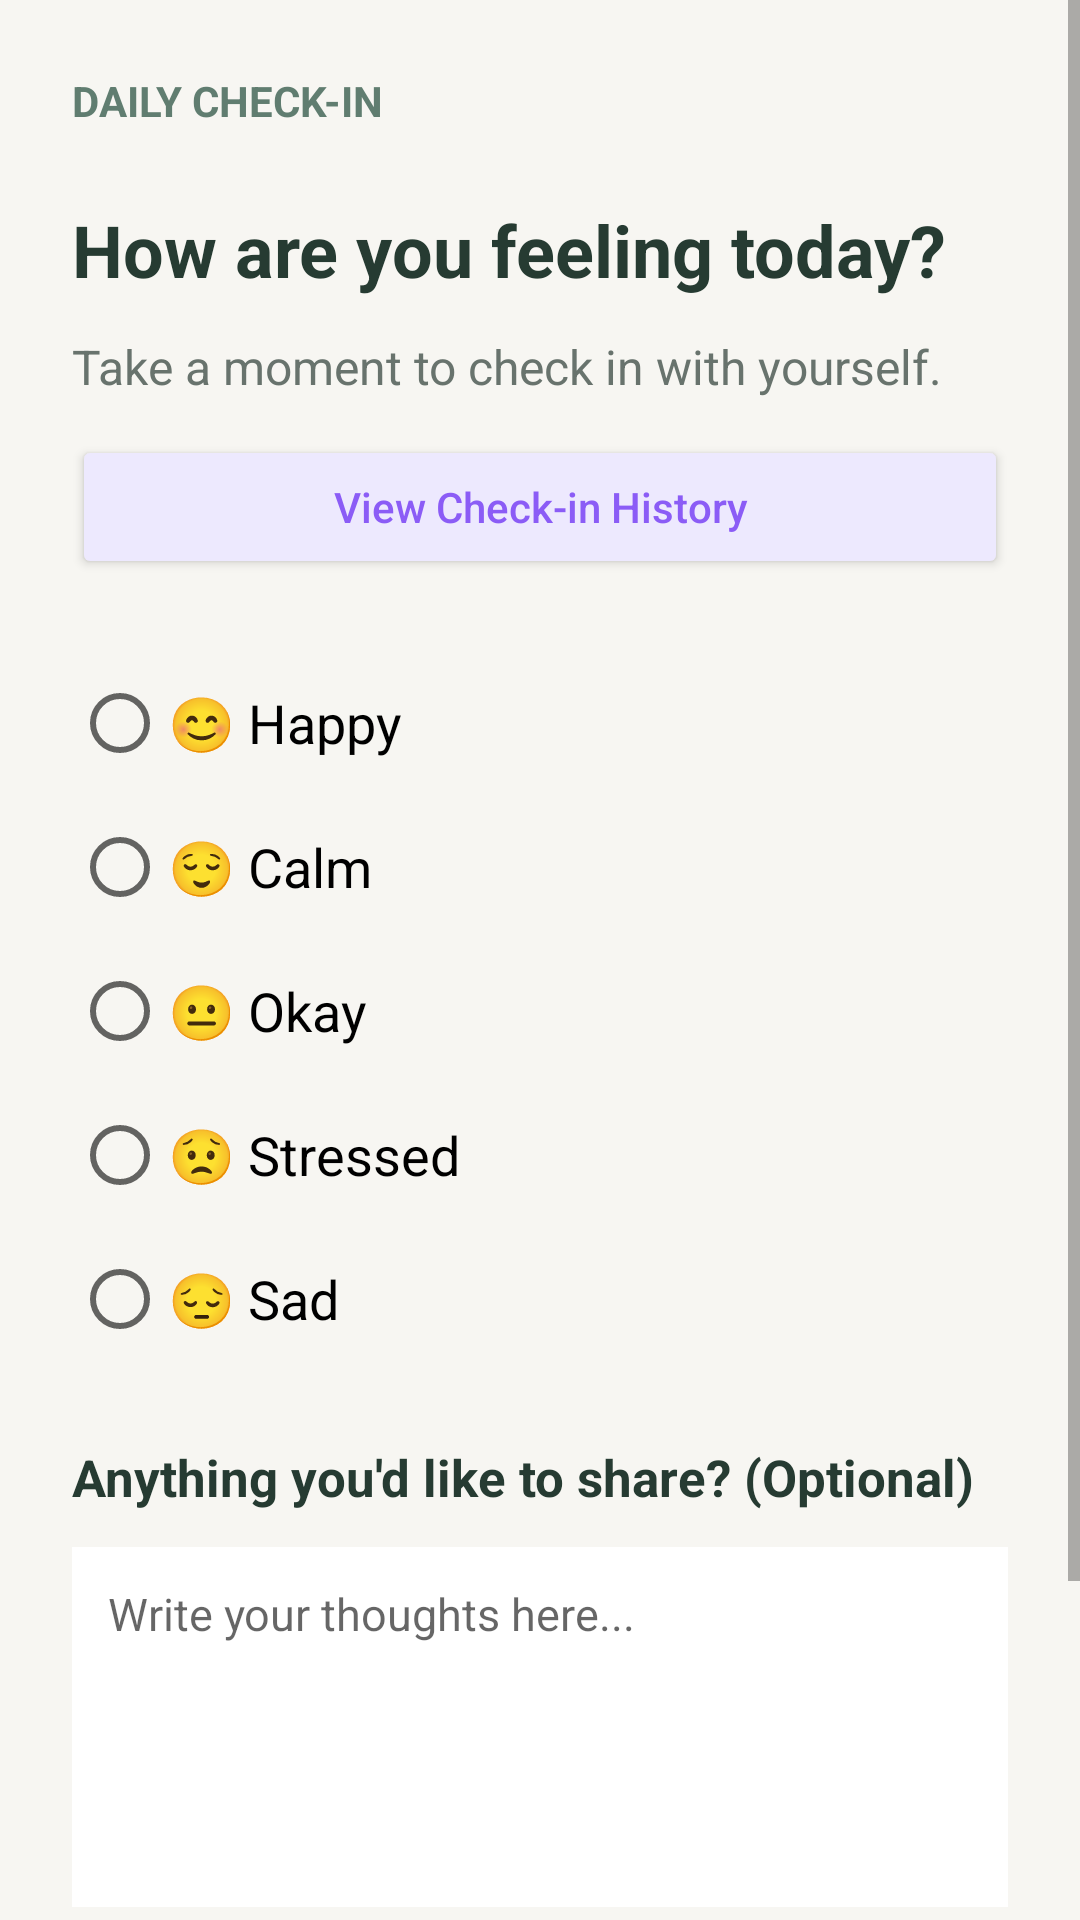

The Android layout XML behind this screen, and the referenced resources:
<!-- AndroidManifest.xml: application theme Theme.LittleByLittle -->
<!-- res/layout/activity_check_in.xml -->
<?xml version="1.0" encoding="utf-8"?>
<ScrollView xmlns:android="http://schemas.android.com/apk/res/android"
    android:layout_width="match_parent"
    android:layout_height="match_parent"
    android:background="#F7F6F2"
    android:fillViewport="true">

    <LinearLayout
        android:layout_width="match_parent"
        android:layout_height="wrap_content"
        android:orientation="vertical"
        android:padding="24dp">

        <TextView
            android:layout_width="wrap_content"
            android:layout_height="wrap_content"
            android:text="DAILY CHECK-IN"
            android:textColor="#607D70"
            android:textSize="14sp"
            android:textStyle="bold" />

        <TextView
            android:layout_width="match_parent"
            android:layout_height="wrap_content"
            android:layout_marginTop="24dp"
            android:text="How are you feeling today?"
            android:textColor="#263B32"
            android:textSize="24sp"
            android:textStyle="bold" />

        <TextView
            android:layout_width="match_parent"
            android:layout_height="wrap_content"
            android:layout_marginTop="12dp"
            android:text="Take a moment to check in with yourself."
            android:textColor="#68736D"
            android:textSize="16sp" />
        <Button
            android:id="@+id/btnViewHistory"
            android:layout_width="match_parent"
            android:layout_height="wrap_content"
            android:layout_marginTop="12dp"
            android:text="View Check-in History"
            android:textAllCaps="false"
            android:textColor="@color/purple_primary"
            android:backgroundTint="@color/purple_pill_bg" />
        <RadioGroup
            android:id="@+id/moodGroup"
            android:layout_width="match_parent"
            android:layout_height="wrap_content"
            android:layout_marginTop="24dp"
            android:orientation="vertical">

            <RadioButton
                android:layout_width="match_parent"
                android:layout_height="wrap_content"
                android:text="😊 Happy"
                android:textSize="18sp" />

            <RadioButton
                android:layout_width="match_parent"
                android:layout_height="wrap_content"
                android:text="😌 Calm"
                android:textSize="18sp" />

            <RadioButton
                android:layout_width="match_parent"
                android:layout_height="wrap_content"
                android:text="😐 Okay"
                android:textSize="18sp" />

            <RadioButton
                android:layout_width="match_parent"
                android:layout_height="wrap_content"
                android:text="😟 Stressed"
                android:textSize="18sp" />

            <RadioButton
                android:layout_width="match_parent"
                android:layout_height="wrap_content"
                android:text="😔 Sad"
                android:textSize="18sp" />

        </RadioGroup>

        <TextView
            android:layout_width="match_parent"
            android:layout_height="wrap_content"
            android:layout_marginTop="24dp"
            android:text="Anything you'd like to share? (Optional)"
            android:textColor="#263B32"
            android:textSize="17sp"
            android:textStyle="bold" />

        <EditText
            android:id="@+id/noteInput"
            android:layout_width="match_parent"
            android:layout_height="120dp"
            android:layout_marginTop="12dp"
            android:background="#FFFFFF"
            android:gravity="top"
            android:hint="Write your thoughts here..."
            android:padding="12dp"
            android:textSize="15sp" />

        <Button
            android:id="@+id/saveButton"
            android:layout_width="match_parent"
            android:layout_height="wrap_content"
            android:layout_marginTop="24dp"
            android:minHeight="56dp"
            android:backgroundTint="#607D70"
            android:text="Save check-in"
            android:textAllCaps="false"
            android:textColor="#FFFFFF"
            android:textSize="16sp" />

        <TextView
            android:id="@+id/resultText"
            android:layout_width="match_parent"
            android:layout_height="wrap_content"
            android:layout_marginTop="16dp"
            android:gravity="center"
            android:textColor="#607D70"
            android:textSize="16sp" />



    </LinearLayout>
</ScrollView>
<!-- resources referenced by this layout -->
<resources>
  <color name="purple_pill_bg">#EDE9FE</color>
  <color name="purple_primary">#8B5CF6</color>
  <style name="Theme.LittleByLittle" parent="Theme.MaterialComponents.DayNight.NoActionBar">
          
          <item name="colorPrimary">@color/purple_primary</item>
          <item name="colorPrimaryVariant">@color/purple_gradient_start</item>
          <item name="colorOnPrimary">@color/white</item>
          
          
          <item name="android:windowBackground">@color/bg_main</item>
          <item name="android:statusBarColor">@color/bg_main</item>
          <item name="android:windowLightStatusBar">true</item>
      </style>
  <color name="purple_gradient_start">#7C3AED</color>
  <color name="white">#FFFFFFFF</color>
  <color name="bg_main">#F8F9FB</color>
</resources>
